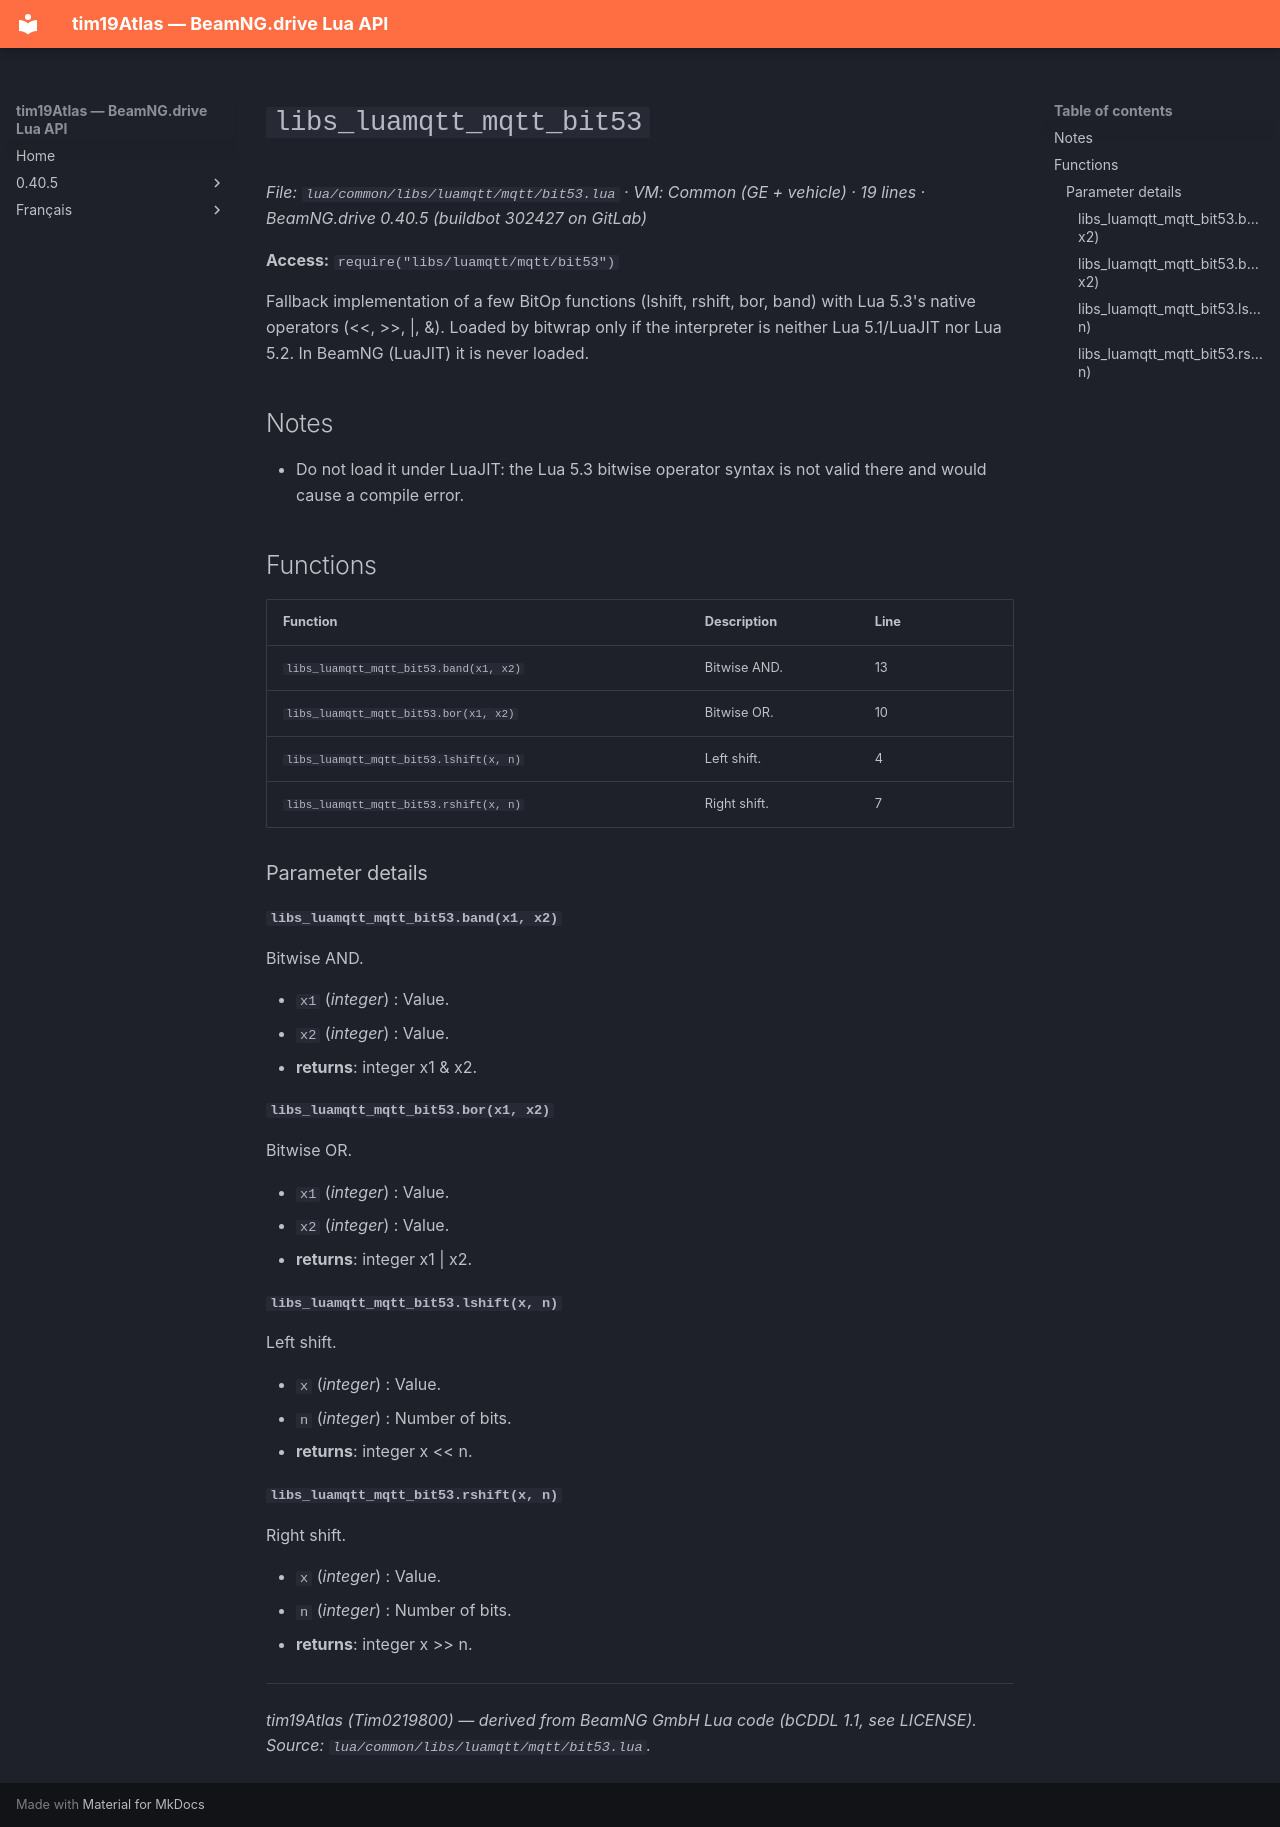

repository: Tim0219800/beamng-lua-atlas · page: 0.40.5/common/libs/luamqtt/mqtt/bit53.html · generator: mkdocs

# `libs_luamqtt_mqtt_bit53`

*File: `lua/common/libs/luamqtt/mqtt/bit53.lua` · VM: Common (GE + vehicle) · 19 lines · BeamNG.drive 0.40.5 (buildbot 302427 on GitLab)*

**Access:** `require("libs/luamqtt/mqtt/bit53")`

Fallback implementation of a few BitOp functions (lshift, rshift, bor, band) with Lua 5.3's native operators (<<, >>, |, &). Loaded by bitwrap only if the interpreter is neither Lua 5.1/LuaJIT nor Lua 5.2. In BeamNG (LuaJIT) it is never loaded.

## Notes

- Do not load it under LuaJIT: the Lua 5.3 bitwise operator syntax is not valid there and would cause a compile error.

## Functions

| Function | Description | Line |
|---|---|---|
| `libs_luamqtt_mqtt_bit53.band(x1, x2)` | Bitwise AND. | 13 |
| `libs_luamqtt_mqtt_bit53.bor(x1, x2)` | Bitwise OR. | 10 |
| `libs_luamqtt_mqtt_bit53.lshift(x, n)` | Left shift. | 4 |
| `libs_luamqtt_mqtt_bit53.rshift(x, n)` | Right shift. | 7 |

### Parameter details

#### `libs_luamqtt_mqtt_bit53.band(x1, x2)`

Bitwise AND.

- `x1` (*integer*) : Value.
- `x2` (*integer*) : Value.
- **returns**: integer x1 & x2.

#### `libs_luamqtt_mqtt_bit53.bor(x1, x2)`

Bitwise OR.

- `x1` (*integer*) : Value.
- `x2` (*integer*) : Value.
- **returns**: integer x1 | x2.

#### `libs_luamqtt_mqtt_bit53.lshift(x, n)`

Left shift.

- `x` (*integer*) : Value.
- `n` (*integer*) : Number of bits.
- **returns**: integer x << n.

#### `libs_luamqtt_mqtt_bit53.rshift(x, n)`

Right shift.

- `x` (*integer*) : Value.
- `n` (*integer*) : Number of bits.
- **returns**: integer x >> n.

---
*tim19Atlas (Tim0219800) — derived from BeamNG GmbH Lua code (bCDDL 1.1, see LICENSE). Source: `lua/common/libs/luamqtt/mqtt/bit53.lua`.*
